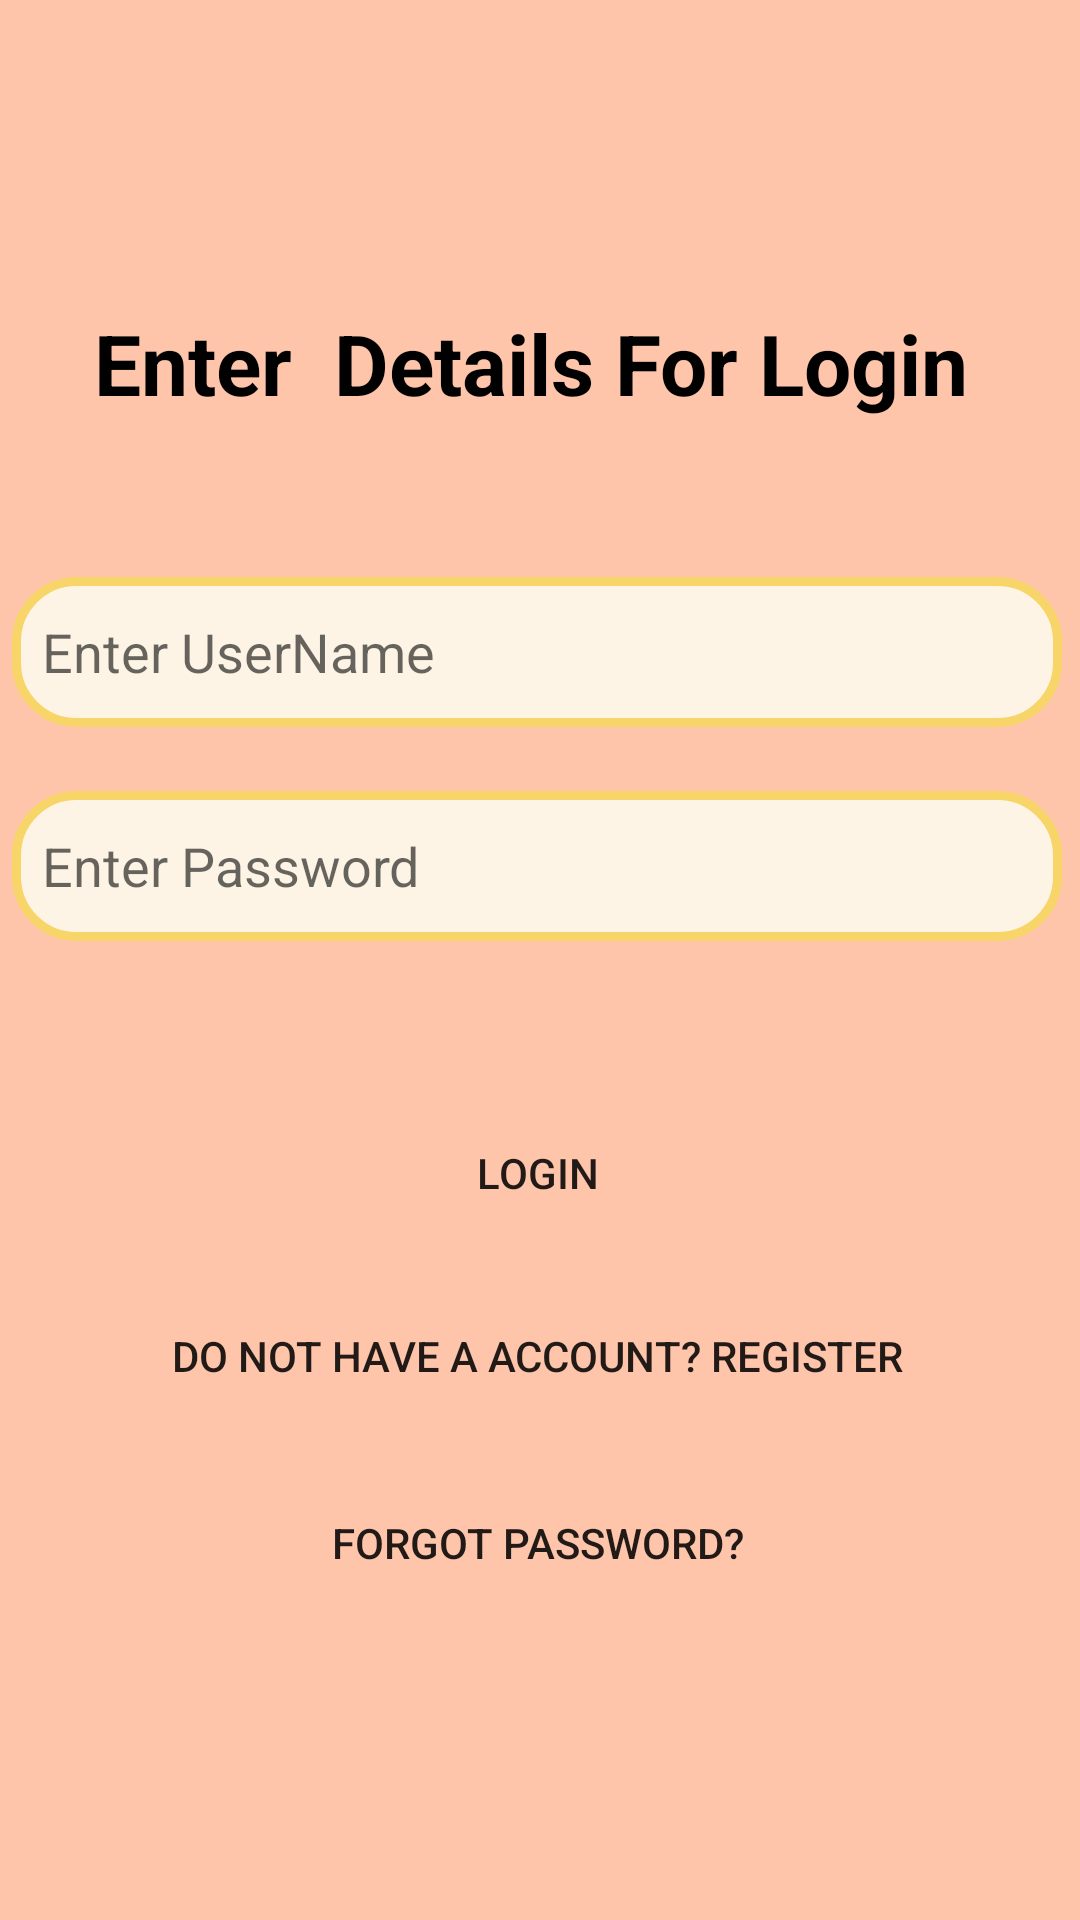

Write the Android layout XML for this screen, with the resource values it uses.
<!-- AndroidManifest.xml: application theme Theme.RailwaysFoodApplication -->
<!-- res/layout/activity_hotel_login.xml -->
<?xml version="1.0" encoding="utf-8"?>
<androidx.constraintlayout.widget.ConstraintLayout xmlns:android="http://schemas.android.com/apk/res/android"
    xmlns:app="http://schemas.android.com/apk/res-auto"
    xmlns:tools="http://schemas.android.com/tools"
    android:layout_width="match_parent"
    android:layout_height="match_parent"
    android:background="#ffc5ab"
    tools:context=".CustomerLogin">

    <EditText
        android:id="@+id/newhotelusername"
        android:layout_width="350dp"
        android:layout_height="50dp"
        android:paddingLeft="10dp"
        android:background="@drawable/custom_edittext"
        android:ems="10"
        android:hint="Enter UserName"
        android:inputType="text"

        app:layout_constraintBottom_toBottomOf="parent"
        app:layout_constraintEnd_toEndOf="parent"
        app:layout_constraintHorizontal_bias="0.393"
        app:layout_constraintStart_toStartOf="parent"
        app:layout_constraintTop_toTopOf="parent"
        app:layout_constraintVertical_bias="0.326" />


    <EditText
        android:id="@+id/newhotelpassword"
        android:layout_width="350dp"
        android:layout_height="50dp"
        android:background="@drawable/custom_edittext"
        android:paddingLeft="10dp"
        android:ems="10"
        android:hint="Enter Password"
        android:inputType="numberPassword"

        app:layout_constraintBottom_toBottomOf="parent"
        app:layout_constraintEnd_toEndOf="parent"
        app:layout_constraintHorizontal_bias="0.393"
        app:layout_constraintStart_toStartOf="parent"
        app:layout_constraintTop_toTopOf="parent"
        app:layout_constraintVertical_bias="0.447" />

    <Button
        android:id="@+id/hotelrestpassword"
        android:layout_width="350dp"
        android:layout_height="wrap_content"
        android:background="@drawable/orange_button"
        android:text="Login"
        app:layout_constraintBottom_toBottomOf="parent"
        app:layout_constraintEnd_toEndOf="parent"
        app:layout_constraintHorizontal_bias="0.393"
        app:layout_constraintStart_toStartOf="parent"
        app:layout_constraintTop_toTopOf="parent"
        app:layout_constraintVertical_bias="0.62" />

    <Button
        android:id="@+id/hotelloginpage"
        android:layout_width="350dp"
        android:layout_height="wrap_content"

        android:text="Do not have a account? Register"

        android:background="@drawable/orange_button"
        app:layout_constraintBottom_toBottomOf="parent"
        app:layout_constraintEnd_toEndOf="parent"
        app:layout_constraintHorizontal_bias="0.393"
        app:layout_constraintStart_toStartOf="parent"
        app:layout_constraintTop_toTopOf="parent"
        app:layout_constraintVertical_bias="0.723" />

    <TextView
        android:id="@+id/textView3"
        android:layout_width="wrap_content"
        android:layout_height="wrap_content"
        android:text="Enter  Details For Login"
        android:textAppearance="@style/TextAppearance.AppCompat.Medium"
        android:textColor="#000000"
        android:textStyle="bold"
        android:textSize="28dp"


        app:layout_constraintBottom_toBottomOf="parent"
        app:layout_constraintEnd_toEndOf="parent"
        app:layout_constraintHorizontal_bias="0.457"
        app:layout_constraintStart_toStartOf="parent"
        app:layout_constraintTop_toTopOf="parent"
        app:layout_constraintVertical_bias="0.17000002" />

    <Button
        android:id="@+id/hotelforgotpassword"
        android:layout_width="350dp"
        android:layout_height="wrap_content"

        android:text="Forgot Password?"

        android:background="@drawable/orange_button"
        app:layout_constraintBottom_toBottomOf="parent"
        app:layout_constraintEnd_toEndOf="parent"
        app:layout_constraintHorizontal_bias="0.393"
        app:layout_constraintStart_toStartOf="parent"
        app:layout_constraintTop_toTopOf="parent"
        app:layout_constraintVertical_bias="0.828" />
</androidx.constraintlayout.widget.ConstraintLayout>
<!-- resources referenced by this layout -->
<resources>
  <!-- drawable custom_edittext (drawable) -->
  <?xml version="1.0" encoding="utf-8"?>
  <selector>
      <item>
          <shape xmlns:android="http://schemas.android.com/apk/res/android"
              android:shape="rectangle">
              <solid android:color="#fef4e5"/>
              <stroke
                  android:width="3dp"
                  android:color="#f8d568"/>
              <corners
                  android:radius="20dp"/>
          </shape>
      </item>
  </selector>
  <style name="Theme.RailwaysFoodApplication" parent="Theme.MaterialComponents.DayNight.DarkActionBar">
          
          <item name="colorPrimary">@color/purple_500</item>
          <item name="colorPrimaryVariant">@color/purple_700</item>
          <item name="colorOnPrimary">@color/white</item>
          
          <item name="colorSecondary">@color/teal_200</item>
          <item name="colorSecondaryVariant">@color/teal_700</item>
          <item name="colorOnSecondary">@color/black</item>
          
          <item name="android:statusBarColor" tools:targetApi="l">?attr/colorPrimaryVariant</item>
          
      </style>
  <!-- not gathered from this repository: default colours our renderer supplied (Android Studio template values) -->
  <color name="purple_500">#FF6200EE</color>
  <color name="purple_700">#FF3700B3</color>
  <color name="teal_200">#FF03DAC5</color>
  <color name="teal_700">#FF018786</color>
  <color name="black">#FF000000</color>
  <color name="white">#FFFFFFFF</color>
</resources>
